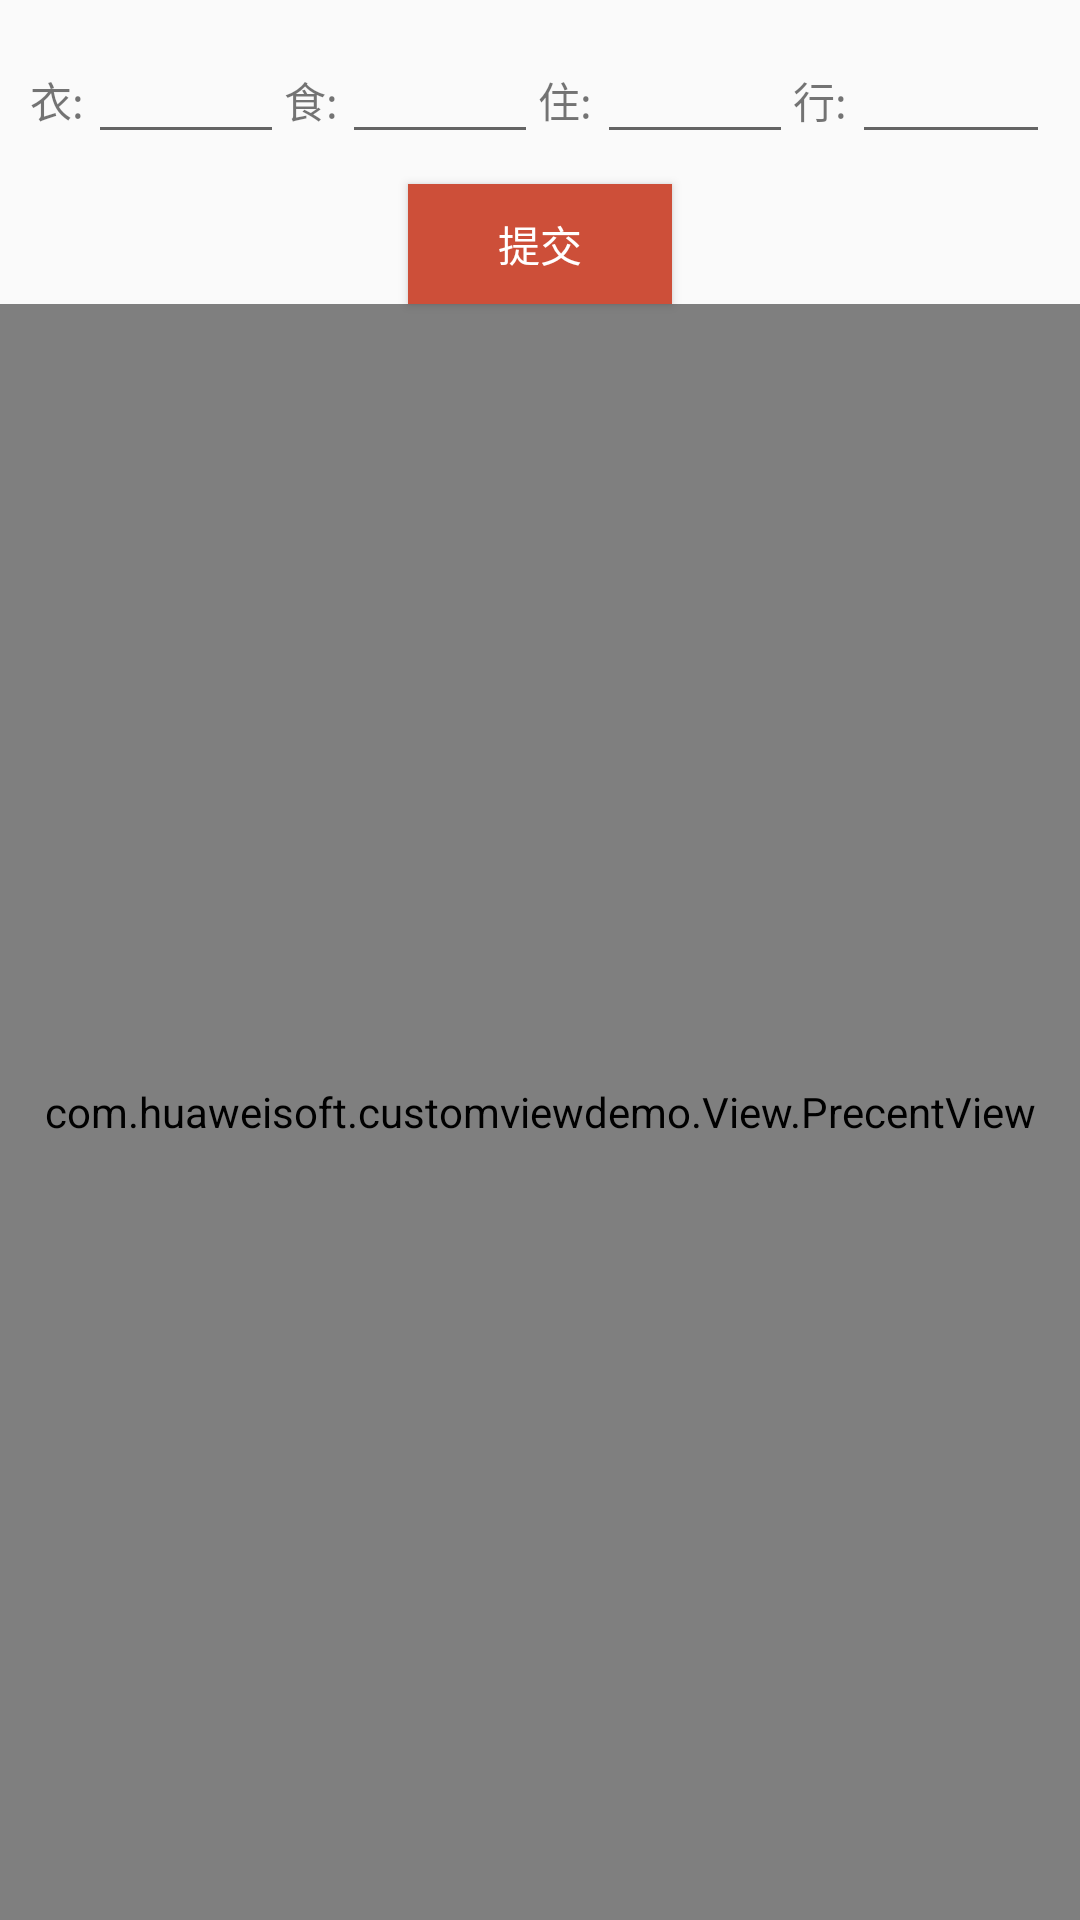

Produce the Android XML layout that renders to this screen, including the resource entries it uses.
<!-- AndroidManifest.xml: application theme AppTheme -->
<!-- res/layout/activity_precent.xml -->
<?xml version="1.0" encoding="utf-8"?>
<LinearLayout xmlns:android="http://schemas.android.com/apk/res/android"
              android:orientation="vertical"
              android:layout_width="match_parent"
              android:layout_height="match_parent">

    <LinearLayout
        android:layout_width="match_parent"
        android:layout_height="wrap_content"
        android:layout_margin="10dp">

        <TextView
            android:layout_width="0dp"
            android:layout_weight="0.3"
            android:layout_height="wrap_content"
            android:text="@string/clothes"/>

        <EditText
            android:id="@+id/et_clothes"
            android:layout_width="0dp"
            android:layout_weight="1"
            android:layout_height="wrap_content"
            android:inputType="number"/>

        <TextView
            android:layout_width="0dp"
            android:layout_weight="0.3"
            android:layout_height="wrap_content"
            android:text="@string/eat"/>

        <EditText
            android:id="@+id/et_eat"
            android:layout_width="0dp"
            android:layout_weight="1"
            android:layout_height="wrap_content"
            android:inputType="number"/>

        <TextView
            android:layout_width="0dp"
            android:layout_weight="0.3"
            android:layout_height="wrap_content"
            android:text="@string/live"/>

        <EditText
            android:id="@+id/et_live"
            android:layout_width="0dp"
            android:layout_weight="1"
            android:layout_height="wrap_content"
            android:inputType="number"/>

        <TextView
            android:layout_width="0dp"
            android:layout_weight="0.3"
            android:layout_height="wrap_content"
            android:text="@string/walk"/>

        <EditText
            android:id="@+id/et_walk"
            android:layout_width="0dp"
            android:layout_weight="1"
            android:layout_height="wrap_content"
            android:inputType="number"/>

    </LinearLayout>

    <Button
        android:id="@+id/btn_post"
        android:layout_width="wrap_content"
        android:layout_height="40dp"
        android:text="提交"
        android:background="#CD4F39"
        android:textColor="#ffffff"
        android:layout_gravity="center"/>

    <com.huaweisoft.customviewdemo.View.PrecentView
        android:id="@+id/precentview"
        android:layout_width="match_parent"
        android:layout_height="match_parent"/>

</LinearLayout>
<!-- resources referenced by this layout -->
<resources>
  <string name="clothes">衣:</string>
  <string name="eat">食:</string>
  <string name="live">住:</string>
  <string name="walk">行:</string>
  <style name="AppTheme" parent="Theme.AppCompat.Light.DarkActionBar">
          
          <item name="colorPrimary">@color/colorPrimary</item>
          <item name="colorPrimaryDark">@color/colorPrimaryDark</item>
          <item name="colorAccent">@color/colorAccent</item>
      </style>
  <color name="colorPrimary">#3F51B5</color>
  <color name="colorPrimaryDark">#303F9F</color>
  <color name="colorAccent">#FF4081</color>
</resources>
